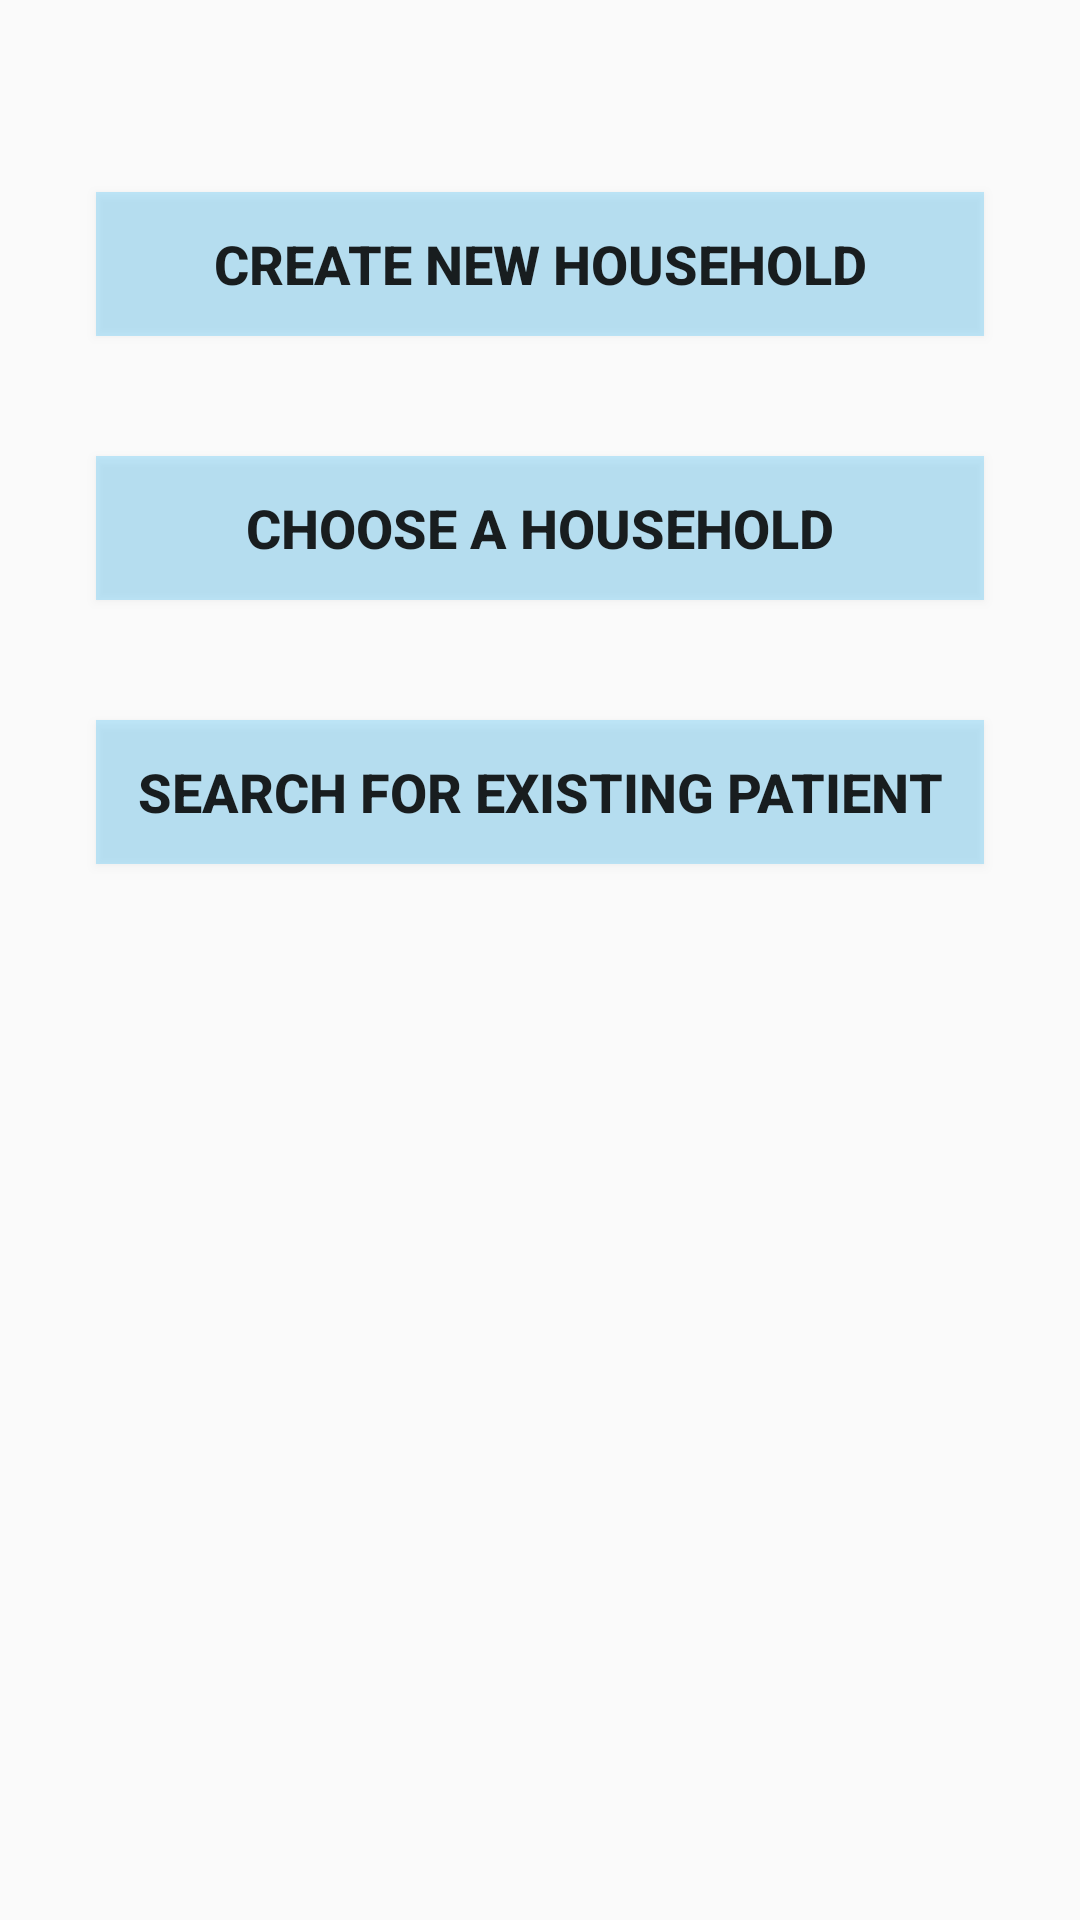

Here is an Android app screen rendered from its layout file. Give the layout XML and the strings, colors and styles it references.
<!-- AndroidManifest.xml: application theme AppTheme -->
<!-- res/layout/fragment_household_home.xml -->
<?xml version="1.0" encoding="utf-8"?>
<ScrollView
    xmlns:android="http://schemas.android.com/apk/res/android"
    xmlns:app="http://schemas.android.com/apk/res-auto"
    xmlns:tools="http://schemas.android.com/tools"
    android:layout_width="match_parent"
    android:layout_height="match_parent"
    android:fillViewport="true"
    tools:context=".HouseholdHomeFragment">

    <androidx.constraintlayout.widget.ConstraintLayout
        android:layout_width="match_parent"
        android:layout_height="wrap_content"
        android:paddingBottom="20dp">

        <Button
            android:id="@+id/bn_hh_home_create"
            android:layout_width="0dp"
            android:layout_height="wrap_content"
            android:layout_marginStart="32dp"
            android:layout_marginTop="64dp"
            android:layout_marginEnd="32dp"
            android:background="#3C03A9F4"
            android:gravity="center"
            android:text="Create new household"
            android:textSize="18sp"
            android:textStyle="bold"
            app:layout_constraintEnd_toEndOf="parent"
            app:layout_constraintStart_toStartOf="parent"
            app:layout_constraintTop_toTopOf="parent"
            tools:ignore="HardcodedText" />

        <Button
            android:id="@+id/bn_hh_home_choose"
            android:layout_width="0dp"
            android:layout_height="wrap_content"
            android:layout_marginStart="32dp"
            android:layout_marginTop="40dp"
            android:layout_marginEnd="32dp"
            android:background="#3C03A9F4"
            android:gravity="center"
            android:text="Choose A Household"
            android:textSize="18sp"
            android:textStyle="bold"
            app:layout_constraintEnd_toEndOf="parent"
            app:layout_constraintStart_toStartOf="parent"
            app:layout_constraintTop_toBottomOf="@+id/bn_hh_home_create"
            tools:ignore="HardcodedText" />

        <Button
            android:id="@+id/bn_hh_home_search_patient"
            android:layout_width="0dp"
            android:layout_height="wrap_content"
            android:layout_marginStart="32dp"
            android:layout_marginTop="40dp"
            android:layout_marginEnd="32dp"
            android:background="#3C03A9F4"
            android:gravity="center"
            android:text="Search for existing patient"
            android:textSize="18sp"
            android:textStyle="bold"
            app:layout_constraintEnd_toEndOf="parent"
            app:layout_constraintStart_toStartOf="parent"
            app:layout_constraintTop_toBottomOf="@+id/bn_hh_home_choose"
            tools:ignore="HardcodedText" />

    </androidx.constraintlayout.widget.ConstraintLayout>

</ScrollView>
<!-- resources referenced by this layout -->
<resources>
  <style name="AppTheme" parent="Theme.AppCompat.Light.NoActionBar">
          
          <item name="colorPrimary">@color/colorPrimary</item>
          <item name="colorPrimaryDark">@color/colorPrimaryDark</item>
          <item name="colorAccent">@color/colorAccent</item>
      </style>
  <!-- not gathered from this repository: default colours our renderer supplied (Android Studio template values) -->
  <color name="colorPrimary">#FF6200EE</color>
  <color name="colorPrimaryDark">#FF3700B3</color>
  <color name="colorAccent">#FF03DAC5</color>
</resources>
